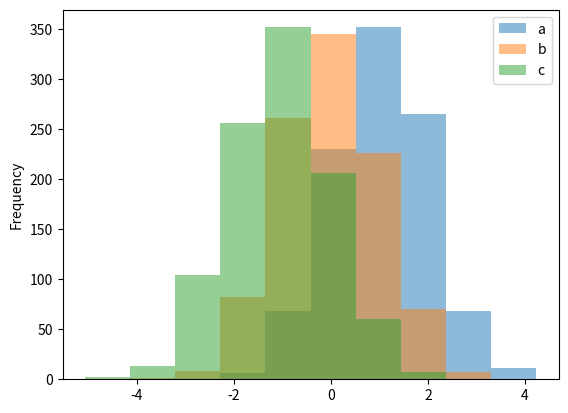

Recreate this plot in Python.
import matplotlib.pyplot as plt 
import pandas as pd 
import numpy as np 
  
df4 = pd.DataFrame({'a': np.random.randn(1000) + 1,  
                    'b': np.random.randn(1000),  
                    'c': np.random.randn(1000) - 1}, 
                           columns =['a', 'b', 'c']) 
plt.figure() 
  
df4.plot.hist(alpha = 0.5) 
plt.show() 
